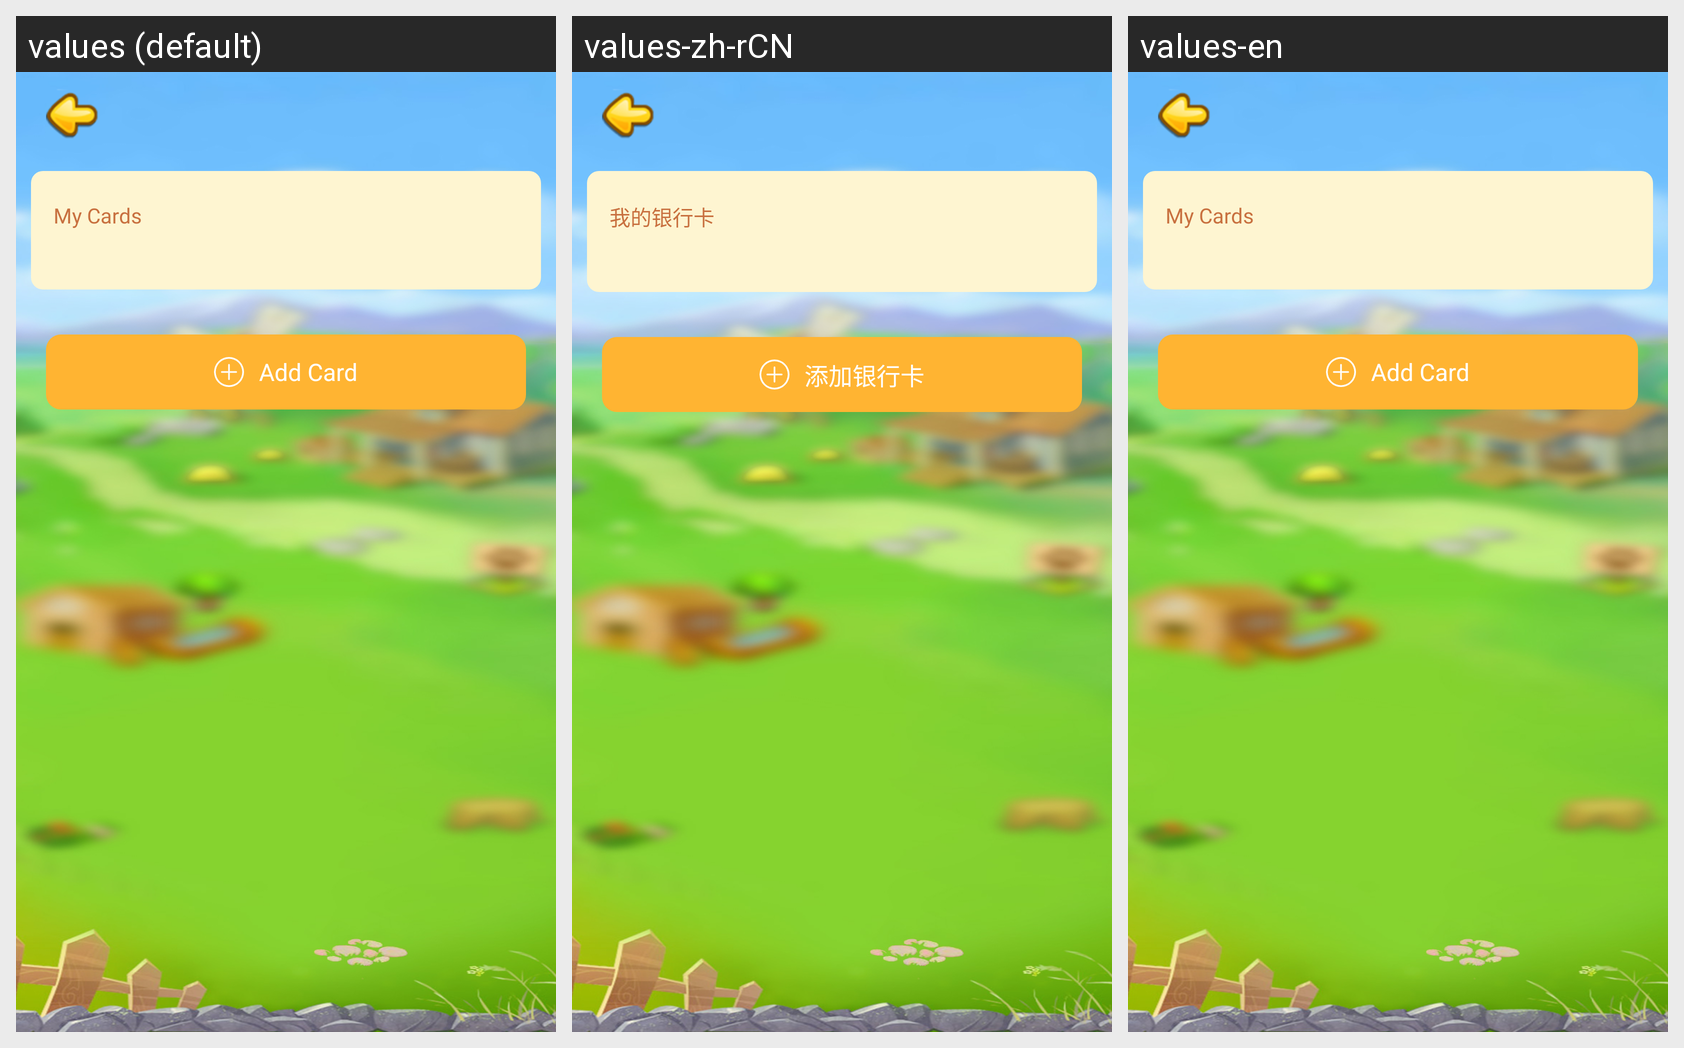

Locale-by-locale string values for the Android screen shown in this grid:
Android screen res/layout/activity_bankcardlist.xml rendered under 3 locales, left to right: values (default), values-zh-rCN, values-en. Device: Nexus 5 (rendered at 1080×1920; each locale shown at half size, 540×960, under a caption strip naming it); theme AppTheme.
Strings drawn on this screen, with the default value and each locale's value (text and hints the layout hard-codes, and strings that could not be matched under every locale, appear in the picture but are not listed):

bankcard_mycard
  values: My Cards
  values-zh-rCN: 我的银行卡
  values-en: My Cards

bankcard_addcard
  values: Add Card
  values-zh-rCN: 添加银行卡
  values-en: Add Card
